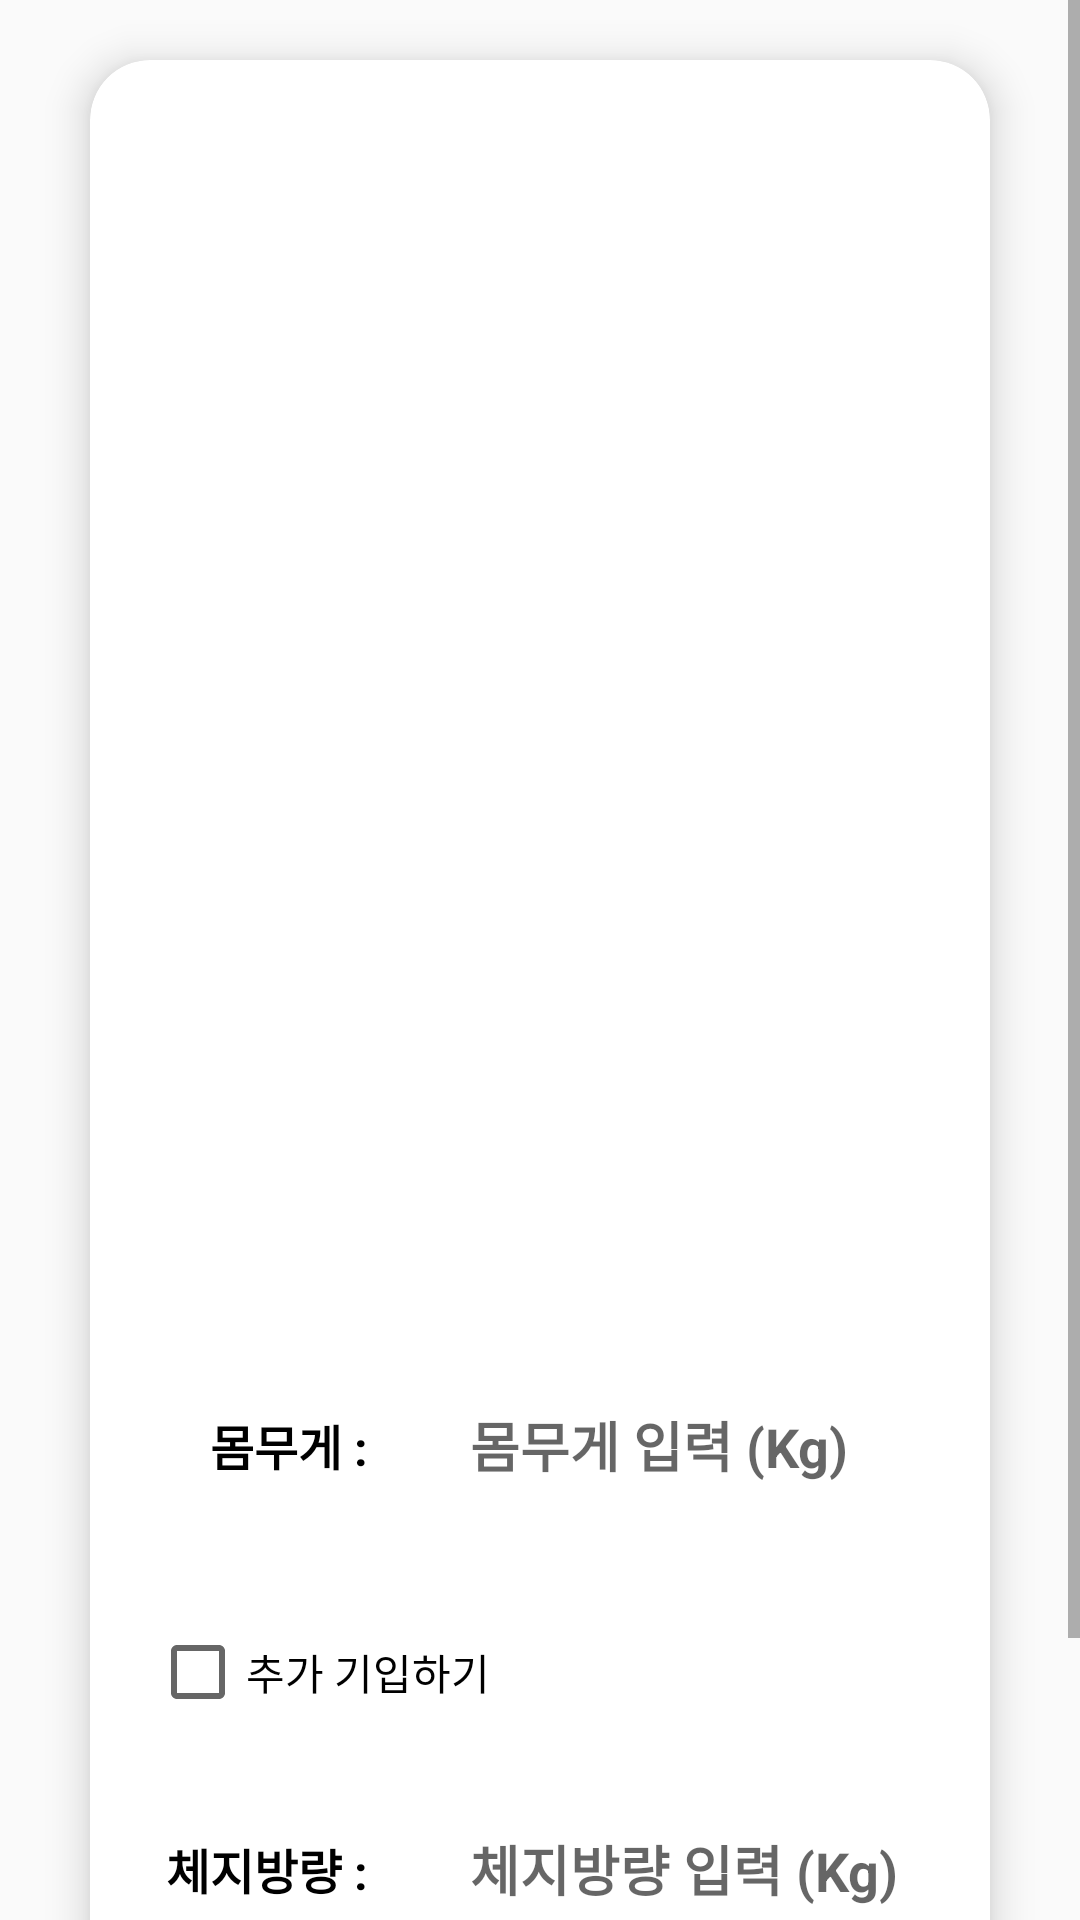

Produce the Android XML layout that renders to this screen, including the resource entries it uses.
<!-- AndroidManifest.xml: application theme Theme.FitPartner -->
<!-- res/layout/dialog_add_picturelog.xml -->
<?xml version="1.0" encoding="utf-8"?>
<androidx.constraintlayout.widget.ConstraintLayout xmlns:android="http://schemas.android.com/apk/res/android"
    xmlns:app="http://schemas.android.com/apk/res-auto"
    xmlns:tools="http://schemas.android.com/tools"
    android:layout_width="match_parent"
    android:layout_height="wrap_content">

    <ScrollView
        android:layout_width="match_parent"
        android:layout_height="match_parent"
        android:fillViewport="true"
        tools:layout_editor_absoluteX="30dp"
        tools:layout_editor_absoluteY="50dp">

        <androidx.constraintlayout.widget.ConstraintLayout
            android:layout_width="match_parent"
            android:layout_height="match_parent">

            <androidx.constraintlayout.widget.Guideline
                android:id="@+id/guideline33"
                android:layout_width="wrap_content"
                android:layout_height="wrap_content"
                android:orientation="horizontal"
                app:layout_constraintGuide_begin="750dp" />

            <androidx.cardview.widget.CardView
                android:layout_width="0dp"
                android:layout_height="0dp"
                android:layout_marginStart="30dp"
                android:layout_marginTop="20dp"
                android:layout_marginEnd="30dp"
                android:layout_marginBottom="20dp"
                app:cardCornerRadius="20dp"
                app:cardElevation="8dp"
                app:layout_constraintBottom_toTopOf="@+id/guideline33"
                app:layout_constraintEnd_toEndOf="parent"
                app:layout_constraintStart_toStartOf="parent"
                app:layout_constraintTop_toTopOf="parent">

                <androidx.constraintlayout.widget.ConstraintLayout
                    android:layout_width="match_parent"
                    android:layout_height="match_parent">

                    <ImageView
                        android:id="@+id/imageView_addbody"
                        android:layout_width="0dp"
                        android:layout_height="0dp"
                        app:layout_constraintBottom_toTopOf="@+id/guideline34"
                        app:layout_constraintEnd_toEndOf="parent"
                        app:layout_constraintStart_toStartOf="parent"
                        app:layout_constraintTop_toTopOf="parent"
                        app:srcCompat="@drawable/ic_baseline_add_circle_outline_24" />

                    <androidx.constraintlayout.widget.Guideline
                        android:id="@+id/guideline34"
                        android:layout_width="wrap_content"
                        android:layout_height="wrap_content"
                        android:orientation="horizontal"
                        app:layout_constraintGuide_begin="400dp" />

                    <TextView
                        android:id="@+id/textView_hard_adweight"
                        android:layout_width="wrap_content"
                        android:layout_height="wrap_content"
                        android:layout_marginStart="40dp"
                        android:layout_marginTop="50dp"
                        android:text="몸무게 : "
                        android:textColor="@color/black"
                        android:textSize="16sp"
                        android:textStyle="bold"
                        app:layout_constraintStart_toStartOf="parent"
                        app:layout_constraintTop_toTopOf="@+id/guideline34" />

                    <TextView
                        android:id="@+id/textView_hard_adfat"
                        android:layout_width="wrap_content"
                        android:layout_height="wrap_content"
                        android:layout_marginTop="30dp"
                        android:text="체지방량 : "
                        android:textColor="@color/black"
                        android:textSize="16sp"
                        android:textStyle="bold"
                        app:layout_constraintEnd_toEndOf="@+id/textView_hard_adweight"
                        app:layout_constraintTop_toBottomOf="@+id/checkBox_addinfo" />

                    <TextView
                        android:id="@+id/textView_hard_adpro"
                        android:layout_width="wrap_content"
                        android:layout_height="wrap_content"
                        android:layout_marginTop="40dp"
                        android:text="근골격량 : "
                        android:textColor="@color/black"
                        android:textSize="16sp"
                        android:textStyle="bold"
                        app:layout_constraintEnd_toEndOf="@+id/textView_hard_adweight"
                        app:layout_constraintTop_toBottomOf="@+id/textView_hard_adfat" />

                    <CheckBox
                        android:id="@+id/checkBox_addinfo"
                        android:layout_width="wrap_content"
                        android:layout_height="wrap_content"
                        android:layout_marginStart="20dp"
                        android:layout_marginTop="40dp"
                        android:minHeight="48dp"
                        android:text="추가 기입하기"
                        app:layout_constraintStart_toStartOf="parent"
                        app:layout_constraintTop_toBottomOf="@+id/textView_hard_adweight" />

                    <EditText
                        android:id="@+id/editText_addfat"
                        android:layout_width="wrap_content"
                        android:layout_height="wrap_content"
                        android:layout_marginStart="30dp"
                        android:background="@null"
                        android:ems="7"
                        android:hint="체지방량 입력 (Kg)"
                        android:inputType="numberDecimal"
                        android:minHeight="48dp"
                        android:textAlignment="textStart"
                        android:textColor="@color/black"
                        android:textSize="18sp"
                        android:textStyle="bold"
                        app:layout_constraintBaseline_toBaselineOf="@id/textView_hard_adfat"
                        app:layout_constraintStart_toEndOf="@+id/textView_hard_adfat" />

                    <EditText
                        android:id="@+id/editText_addweight"
                        android:layout_width="wrap_content"
                        android:layout_height="wrap_content"
                        android:background="@null"
                        android:ems="7"
                        android:hint="몸무게 입력 (Kg)"
                        android:inputType="numberDecimal"
                        android:minHeight="48dp"
                        android:textAlignment="textStart"
                        android:textColor="@color/black"
                        android:textSize="18sp"
                        android:textStyle="bold"
                        app:layout_constraintBaseline_toBaselineOf="@id/textView_hard_adweight"
                        app:layout_constraintStart_toStartOf="@+id/editText_addfat" />

                    <EditText
                        android:id="@+id/editText_addprotein"
                        android:layout_width="wrap_content"
                        android:layout_height="wrap_content"
                        android:background="@null"
                        android:ems="7"
                        android:hint="근골격량 입력 (Kg)"
                        android:inputType="numberDecimal"
                        android:minHeight="48dp"
                        android:textAlignment="textStart"
                        android:textColor="@color/black"
                        android:textSize="18sp"
                        android:textStyle="bold"
                        app:layout_constraintBaseline_toBaselineOf="@id/textView_hard_adpro"
                        app:layout_constraintStart_toStartOf="@+id/editText_addfat" />
                </androidx.constraintlayout.widget.ConstraintLayout>
            </androidx.cardview.widget.CardView>

        </androidx.constraintlayout.widget.ConstraintLayout>
    </ScrollView>

</androidx.constraintlayout.widget.ConstraintLayout>
<!-- resources referenced by this layout -->
<resources>
  <color name="black">#FF000000</color>
  <style name="Theme.FitPartner" parent="Theme.AppCompat.Light">
          
          <item name="colorPrimary">@color/purple_500</item>
          <item name="colorPrimaryVariant">@color/purple_700</item>
          <item name="colorOnPrimary">@color/white</item>
          
          <item name="colorSecondary">@color/teal_200</item>
          <item name="colorSecondaryVariant">@color/teal_700</item>
          <item name="colorOnSecondary">@color/black</item>
          
          <item name="android:statusBarColor" tools:targetApi="l">?attr/colorPrimaryVariant</item>
          
          <item name="windowActionBar">false</item>
          <item name="windowNoTitle">true</item>
  
      </style>
  <color name="purple_500">#FF6200EE</color>
  <color name="purple_700">#FF3700B3</color>
  <color name="white">#FFFFFFFF</color>
  <color name="teal_200">#FF03DAC5</color>
  <color name="teal_700">#FF018786</color>
</resources>
